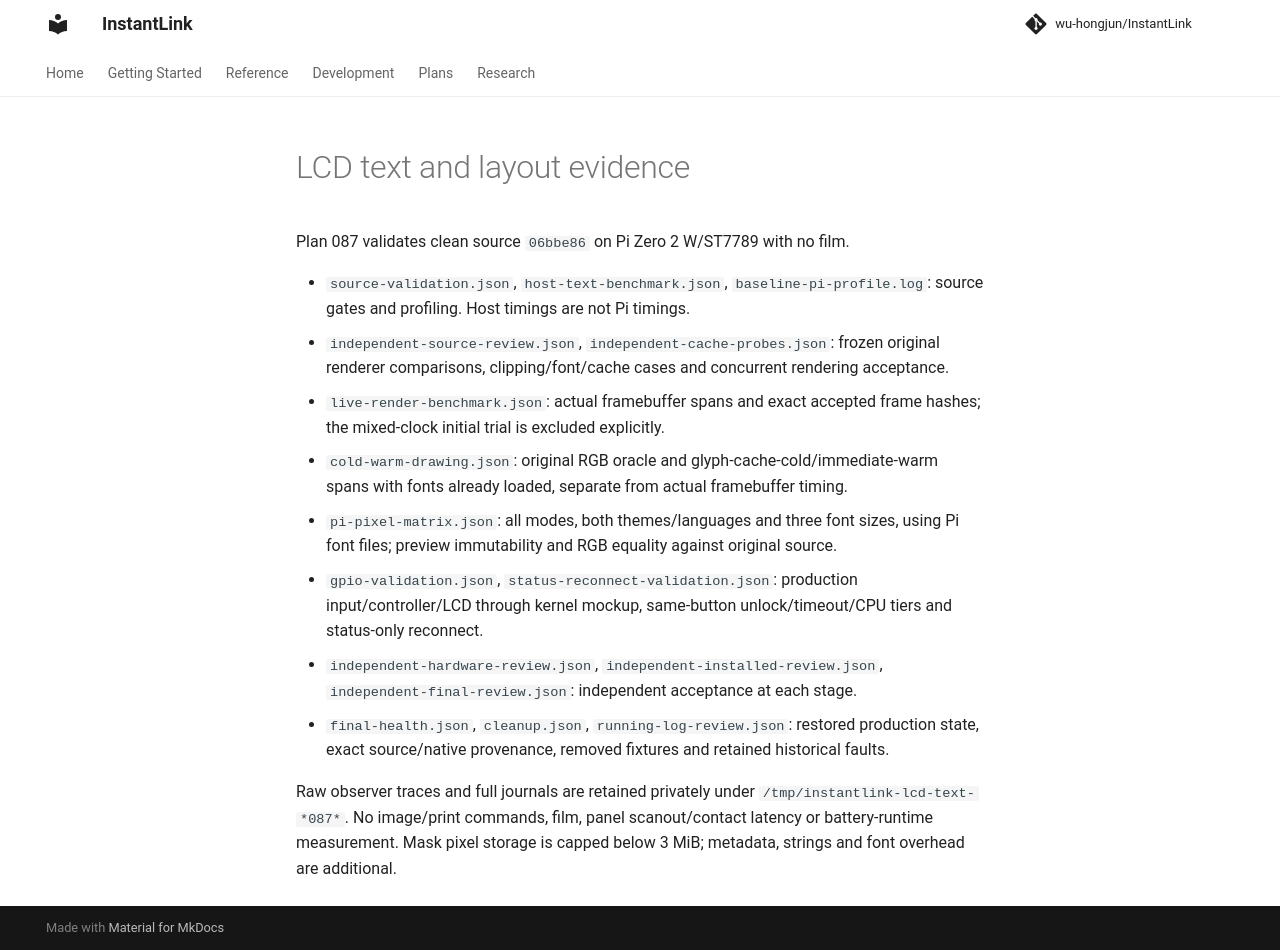

repository: wu-hongjun/InstantLink · page: assets/bridge-audit-087/index.html · generator: mkdocs

# LCD text and layout evidence

Plan 087 validates clean source `06bbe86` on Pi Zero 2 W/ST7789 with no film.

- `source-validation.json`, `host-text-benchmark.json`, `baseline-pi-profile.log`: source gates
  and profiling. Host timings are not Pi timings.
- `independent-source-review.json`, `independent-cache-probes.json`: frozen original renderer
  comparisons, clipping/font/cache cases and concurrent rendering acceptance.
- `live-render-benchmark.json`: actual framebuffer spans and exact accepted frame hashes;
  the mixed-clock initial trial is excluded explicitly.
- `cold-warm-drawing.json`: original RGB oracle and glyph-cache-cold/immediate-warm spans
  with fonts already loaded, separate from actual framebuffer timing.
- `pi-pixel-matrix.json`: all modes, both themes/languages and three font sizes, using Pi font
  files; preview immutability and RGB equality against original source.
- `gpio-validation.json`, `status-reconnect-validation.json`: production input/controller/LCD
  through kernel mockup, same-button unlock/timeout/CPU tiers and status-only reconnect.
- `independent-hardware-review.json`, `independent-installed-review.json`,
  `independent-final-review.json`: independent acceptance at each stage.
- `final-health.json`, `cleanup.json`, `running-log-review.json`: restored production state,
  exact source/native provenance, removed fixtures and retained historical faults.

Raw observer traces and full journals are retained privately under `/tmp/instantlink-lcd-text-*087*`.
No image/print commands, film, panel scanout/contact latency or battery-runtime measurement.
Mask pixel storage is capped below 3 MiB; metadata, strings and font overhead are additional.
